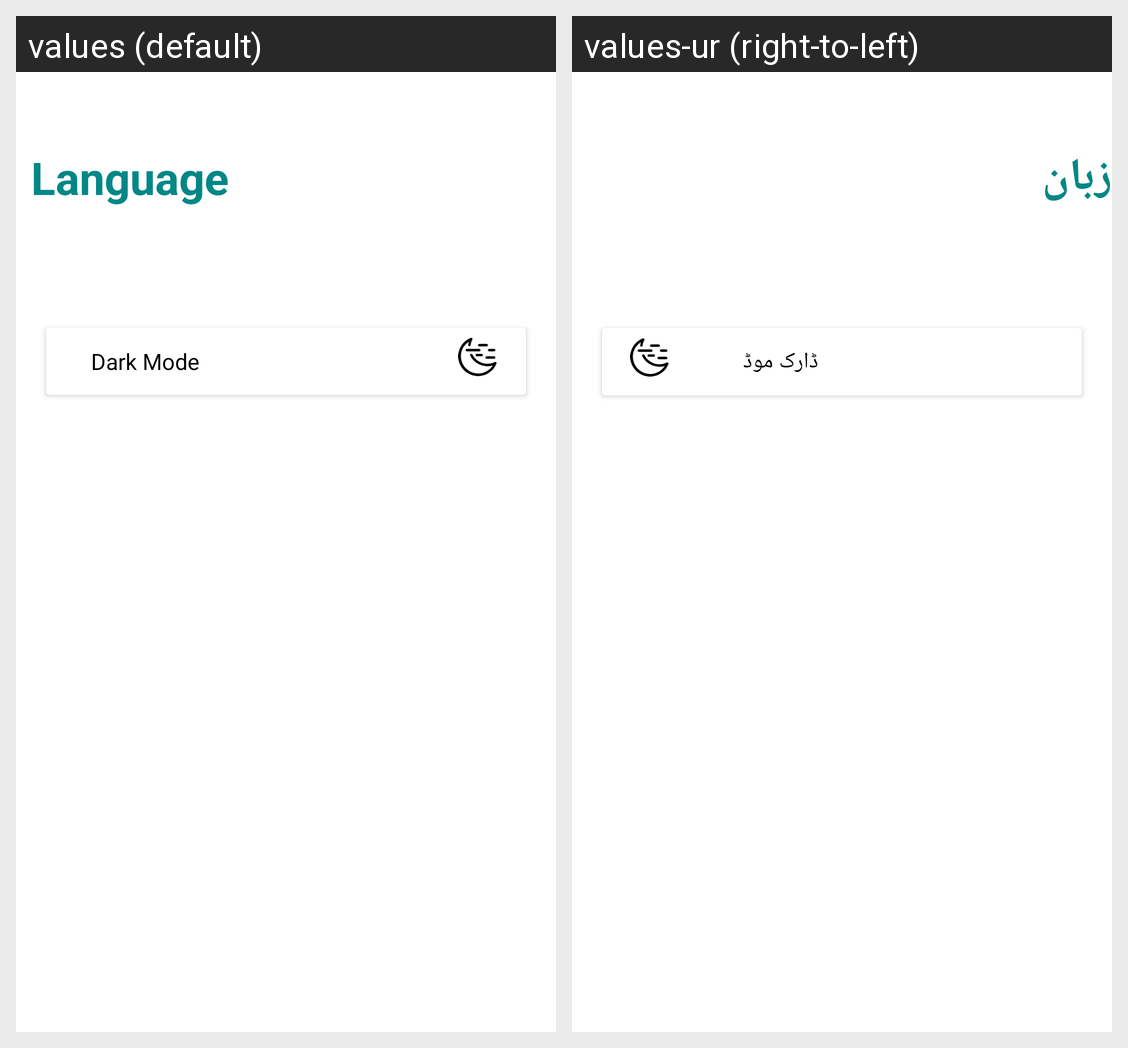

Translations of the strings shown on this Android screen, per locale in the grid:
Android screen res/layout/fragment_setting.xml rendered under 2 locales, left to right: values (default), values-ur (right-to-left). Device: Nexus 5 (rendered at 1080×1920; each locale shown at half size, 540×960, under a caption strip naming it); theme Theme.Ecommerce.
Strings drawn on this screen, with the default value and each locale's value (text and hints the layout hard-codes, and strings that could not be matched under every locale, appear in the picture but are not listed):

language
  values: Language
  values-ur: زبان

dark_mode
  values: Dark Mode
  values-ur: ڈارک موڈ
